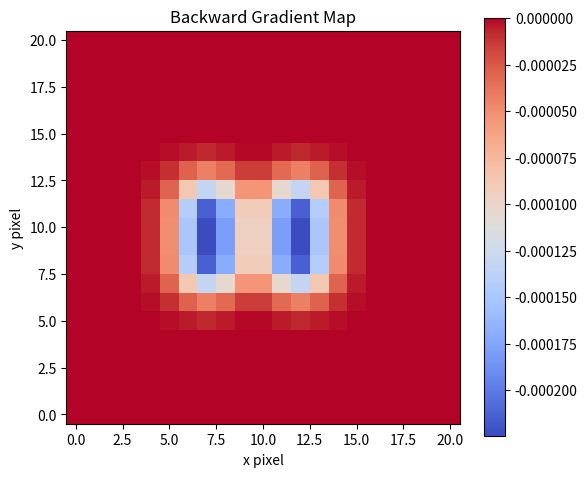

Write the Python code that produced this figure.
import numpy as np
import matplotlib.pyplot as plt
from scipy import signal


# =========================================================
# 1. Build 2D grid
# =========================================================

N = 21

x = np.linspace(-1, 1, N)
y = np.linspace(-1, 1, N)

X, Y = np.meshgrid(x, y)


# =========================================================
# 2. Define target pattern
# =========================================================

target = (
    (np.abs(X) <= 0.3) &
    (np.abs(Y) <= 0.2)
).astype(float)


# =========================================================
# 3. Define PSF
# =========================================================

sigma = 0.12

psf = np.exp(
    -(X**2 + Y**2) / (2 * sigma**2)
)

psf = psf / np.sum(psf)


# =========================================================
# 4. Sigmoid
#    Z -> continuous mask
# =========================================================

def sigmoid(z):
    return 1 / (1 + np.exp(-z))


# =========================================================
# 5. Soft resist model
# =========================================================

def soft_resist(aerial, threshold=0.5, beta=20):

    return 1 / (
        1 + np.exp(
            -beta * (aerial - threshold)
        )
    )


# =========================================================
# 6. Forward model
#
#    Z
#    ↓
#    mask
#    ↓
#    aerial image
#    ↓
#    resist
# =========================================================

def forward(Z):

    mask = sigmoid(Z)

    aerial = signal.fftconvolve(
        mask,
        psf,
        mode="same"
    )

    resist = soft_resist(
        aerial,
        threshold=0.5,
        beta=20
    )

    return mask, aerial, resist


# =========================================================
# 7. Loss function
# =========================================================

def loss_function(Z):

    _, _, resist = forward(Z)

    loss = np.mean(
        (resist - target) ** 2
    )

    return loss


# =========================================================
# 8. Backward / adjoint gradient
# =========================================================

def backward(Z, target, psf, threshold=0.5, beta=20):

    # ---------- Forward ----------
    mask = sigmoid(Z)

    aerial = signal.fftconvolve(
        mask,
        psf,
        mode="same"
    )

    resist = soft_resist(
        aerial,
        threshold=threshold,
        beta=beta
    )

    # ---------- Backward ----------

    # Step 1:
    # dL / dR
    dL_dR = 2 * (resist - target) / target.size

    # Step 2:
    # dR / dA
    dR_dA = beta * resist * (1 - resist)

    # Chain rule:
    # dL / dA
    dL_dA = dL_dR * dR_dA

    # Step 3:
    # dA / dM
    # Backward through convolution
    dL_dM = signal.correlate(
    dL_dA,
    psf,
    mode="same"
)

    # Step 4:
    # dM / dZ
    dM_dZ = mask * (1 - mask)

    # Final gradient:
    # dL / dZ
    dL_dZ = dL_dM * dM_dZ

    return dL_dZ


# =========================================================
# 9. Initialize Z
#
# Better than all zeros:
# target area -> positive
# outside -> negative
# =========================================================

Z = np.where(
    target == 1,
    2.0,
    -2.0
)


# =========================================================
# 10. Calculate backward gradient map
# =========================================================

grad_backward = backward(
    Z,
    target,
    psf,
    threshold=0.5,
    beta=20
)


# =========================================================
# 11. Gradient check
#
# Compare:
# numerical finite-difference gradient
# VS
# backward gradient
# =========================================================

h = 1e-4

check_points = [
    (10, 10),
    (8, 10),
    (5, 5),
    (15, 15)
]


print("========== Gradient Check ==========")

for i, j in check_points:

    # Copy Z
    Z_plus = Z.copy()
    Z_minus = Z.copy()

    # Perturb only one pixel
    Z_plus[i, j] += h
    Z_minus[i, j] -= h

    # Calculate loss
    loss_plus = loss_function(Z_plus)
    loss_minus = loss_function(Z_minus)

    # Numerical gradient
    grad_numerical = (
        loss_plus - loss_minus
    ) / (2 * h)

    # Backward gradient
    grad_adjoint = grad_backward[i, j]

    # Relative error
    relative_error = abs(
        grad_numerical - grad_adjoint
    ) / (
        abs(grad_numerical)
        + abs(grad_adjoint)
        + 1e-12
    )

    print()
    print("Pixel:", (i, j))
    print("Numerical gradient:", grad_numerical)
    print("Backward gradient :", grad_adjoint)
    print("Relative error    :", relative_error)


# =========================================================
# 12. Visualize backward gradient map
# =========================================================

plt.figure(figsize=(6, 5))

plt.imshow(
    grad_backward,
    origin="lower",
    cmap="coolwarm"
)

plt.colorbar()
plt.title("Backward Gradient Map")
plt.xlabel("x pixel")
plt.ylabel("y pixel")

plt.tight_layout()
plt.show()
